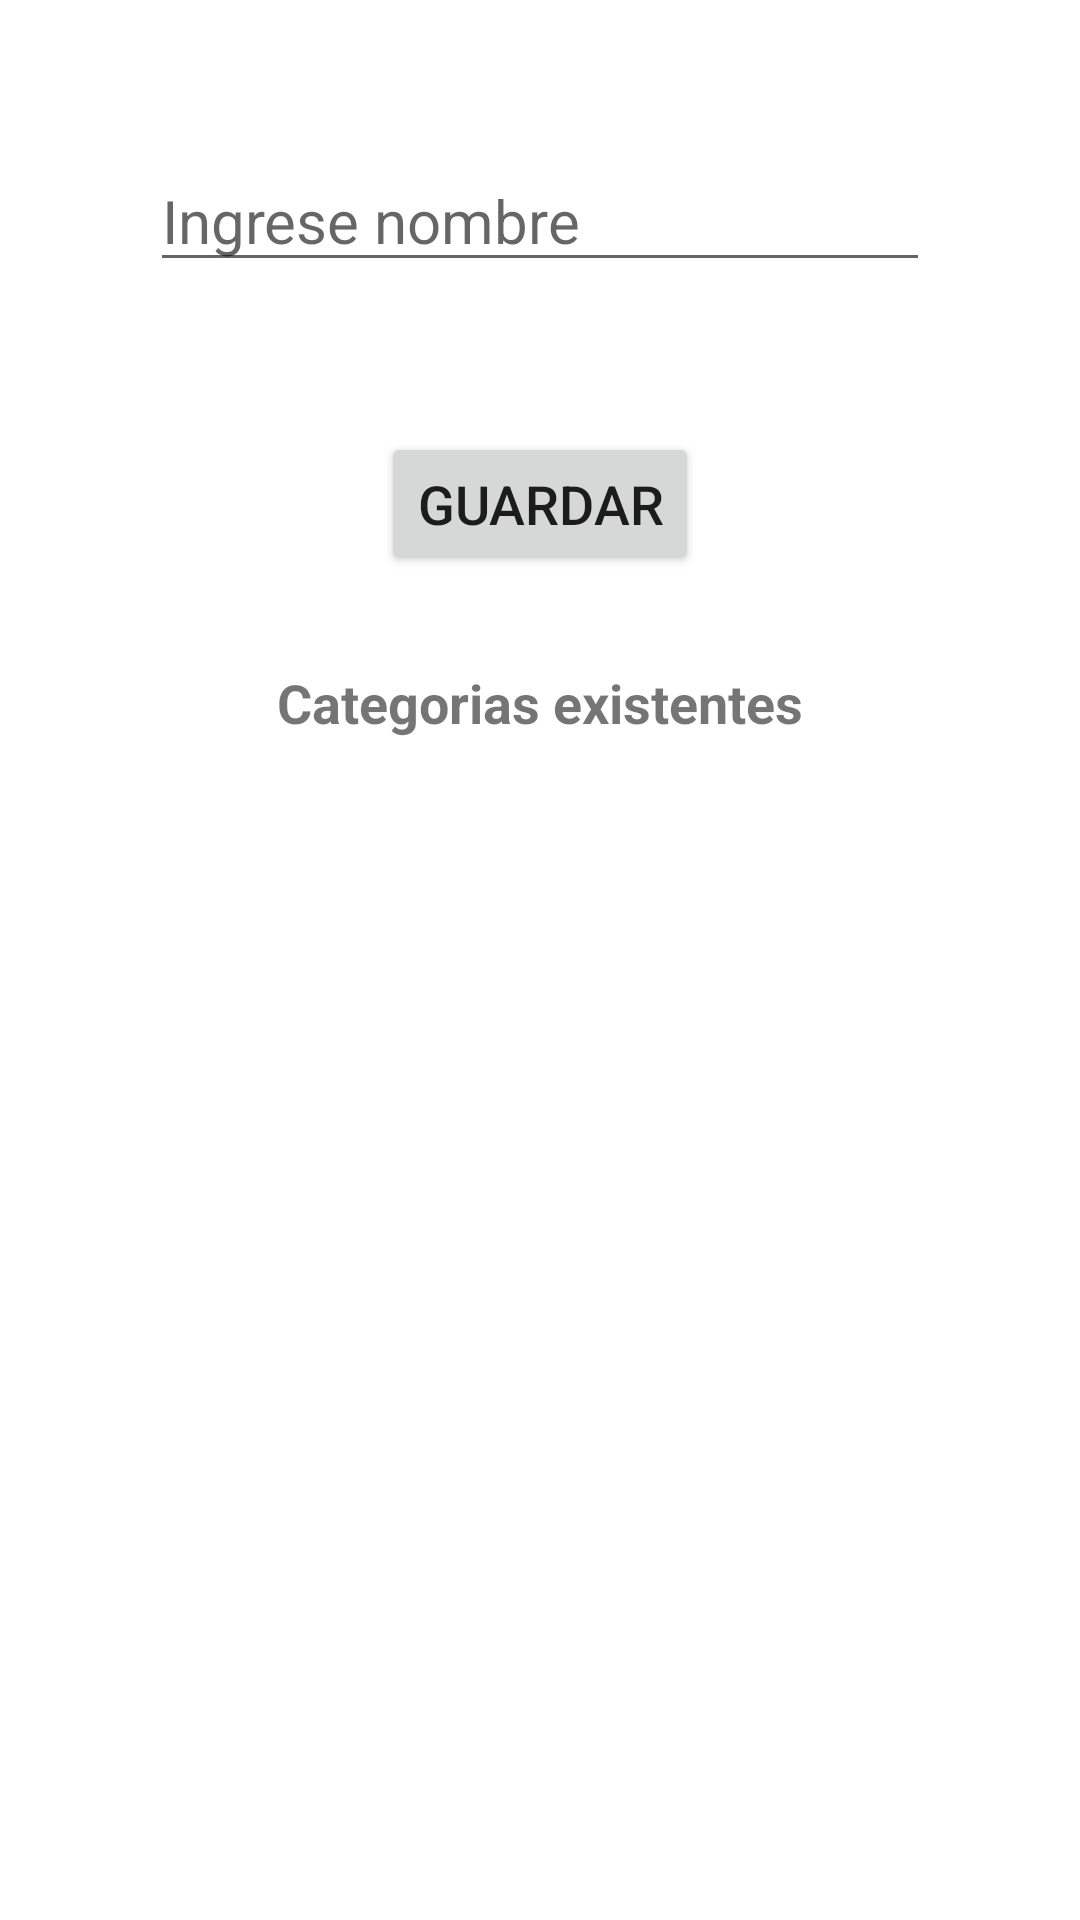

Reconstruct the res/layout file that produces this screen, plus the resources it refers to.
<!-- AndroidManifest.xml: application theme Theme.Descansoapp -->
<!-- res/layout/activity_crear_categoria.xml -->
<?xml version="1.0" encoding="utf-8"?>
<LinearLayout xmlns:android="http://schemas.android.com/apk/res/android"
    xmlns:app="http://schemas.android.com/apk/res-auto"
    android:orientation="vertical"
    android:layout_width="match_parent"
    android:layout_height="match_parent">

    <EditText
        android:layout_width="match_parent"
        android:layout_height="wrap_content"
        android:hint="Ingrese nombre"
        android:textSize="20sp"
        android:id="@+id/txtCategoria"
        android:layout_marginHorizontal="50dp"
        android:layout_marginVertical="50dp"/>

    <Button
        android:id="@+id/btnGuardarCategoria"
        android:layout_width="wrap_content"
        android:layout_height="wrap_content"
        android:layout_gravity="center"
        android:text="Guardar"
        android:textSize="18sp"
        app:cornerRadius="20dp"
        android:layout_marginBottom="20dp"/>

    <TextView
        android:layout_width="wrap_content"
        android:layout_height="wrap_content"
        android:layout_marginTop="10dp"
        android:text="Categorias existentes"
        android:layout_gravity="center"
        android:textSize="18sp"
        android:textStyle="bold" />

    <androidx.recyclerview.widget.RecyclerView
        android:layout_width="match_parent"
        android:layout_height="match_parent"
        android:layout_marginTop="10dp"
        android:id="@+id/rvTipoServicio"
        android:layout_marginHorizontal="40dp"/>

</LinearLayout>
<!-- resources referenced by this layout -->
<resources>
  <style name="Theme.Descansoapp" parent="Theme.MaterialComponents.DayNight.DarkActionBar">
          
          <item name="colorPrimary">#1D780E</item>
          <item name="colorPrimaryVariant">#009688</item>
          <item name="colorOnPrimary">@color/white</item>
          
          <item name="colorSecondary">@color/teal_700</item>
          <item name="colorSecondaryVariant">@color/teal_700</item>
          <item name="colorOnSecondary">@color/black</item>
          
          <item name="android:statusBarColor">?attr/colorPrimaryVariant</item>
          
      </style>
  <!-- not gathered from this repository: default colours our renderer supplied (Android Studio template values) -->
  <color name="teal_700">#FF018786</color>
  <color name="black">#FF000000</color>
  <color name="white">#FFFFFFFF</color>
</resources>
